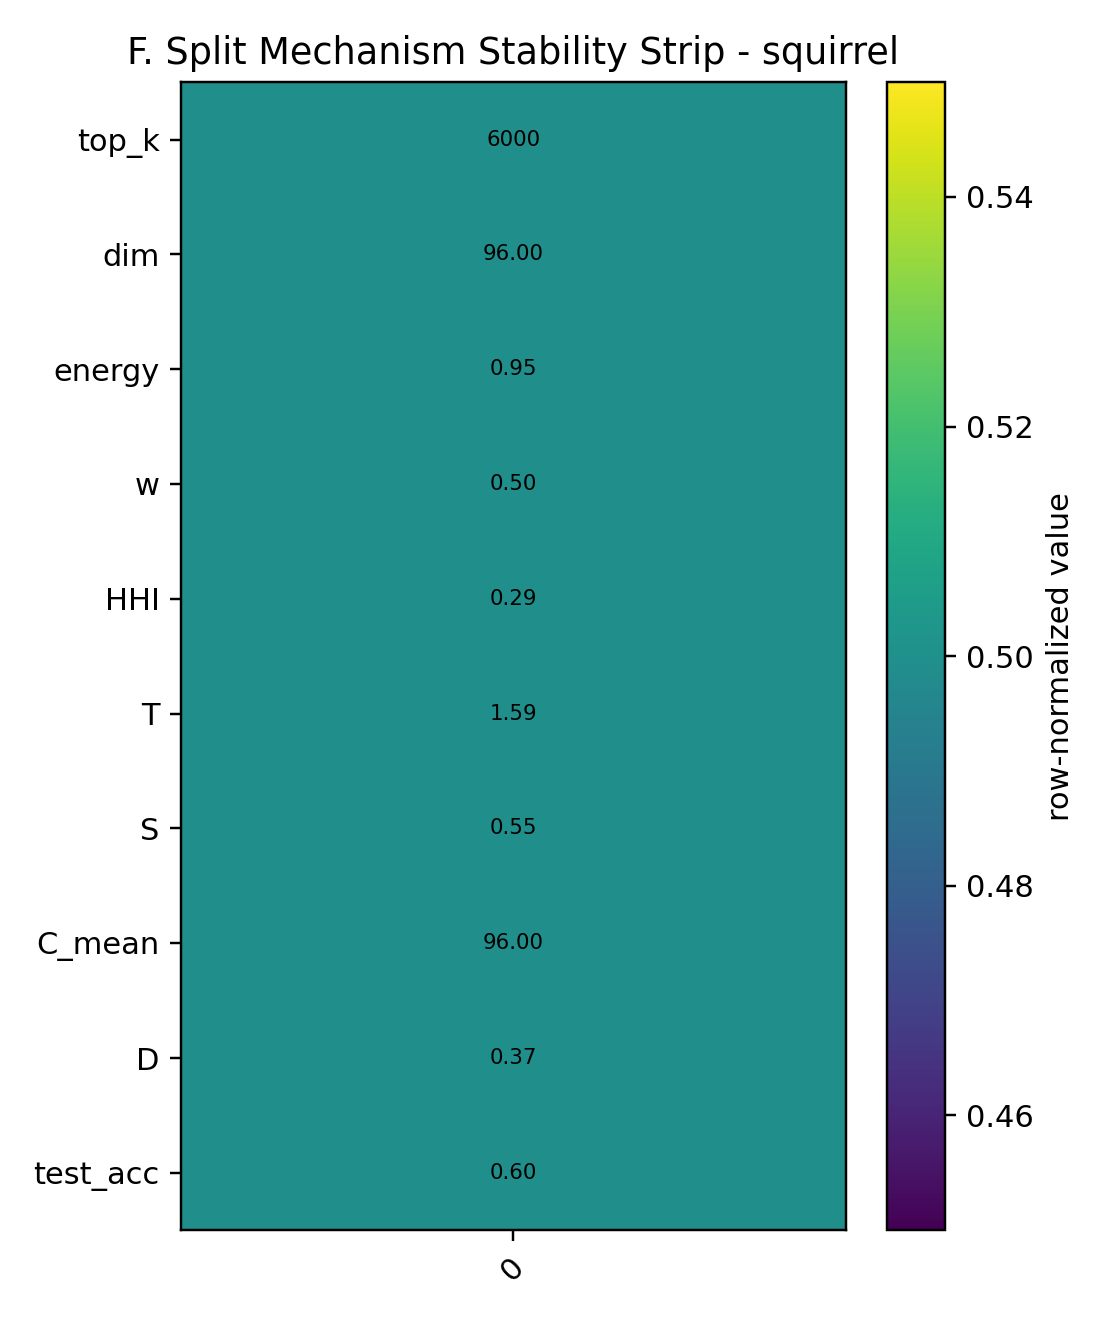

The file beside this chart, header and first rows:
dataset, split, seed, top_k, dim, energy, w, HHI, T, S, C_mean, D, test_acc
squirrel, 0, 20260419, 6000, 96, 0.95, 0.5, 0.2876, 1.586, 0.5495, 96.0, 0.366, 0.6013
